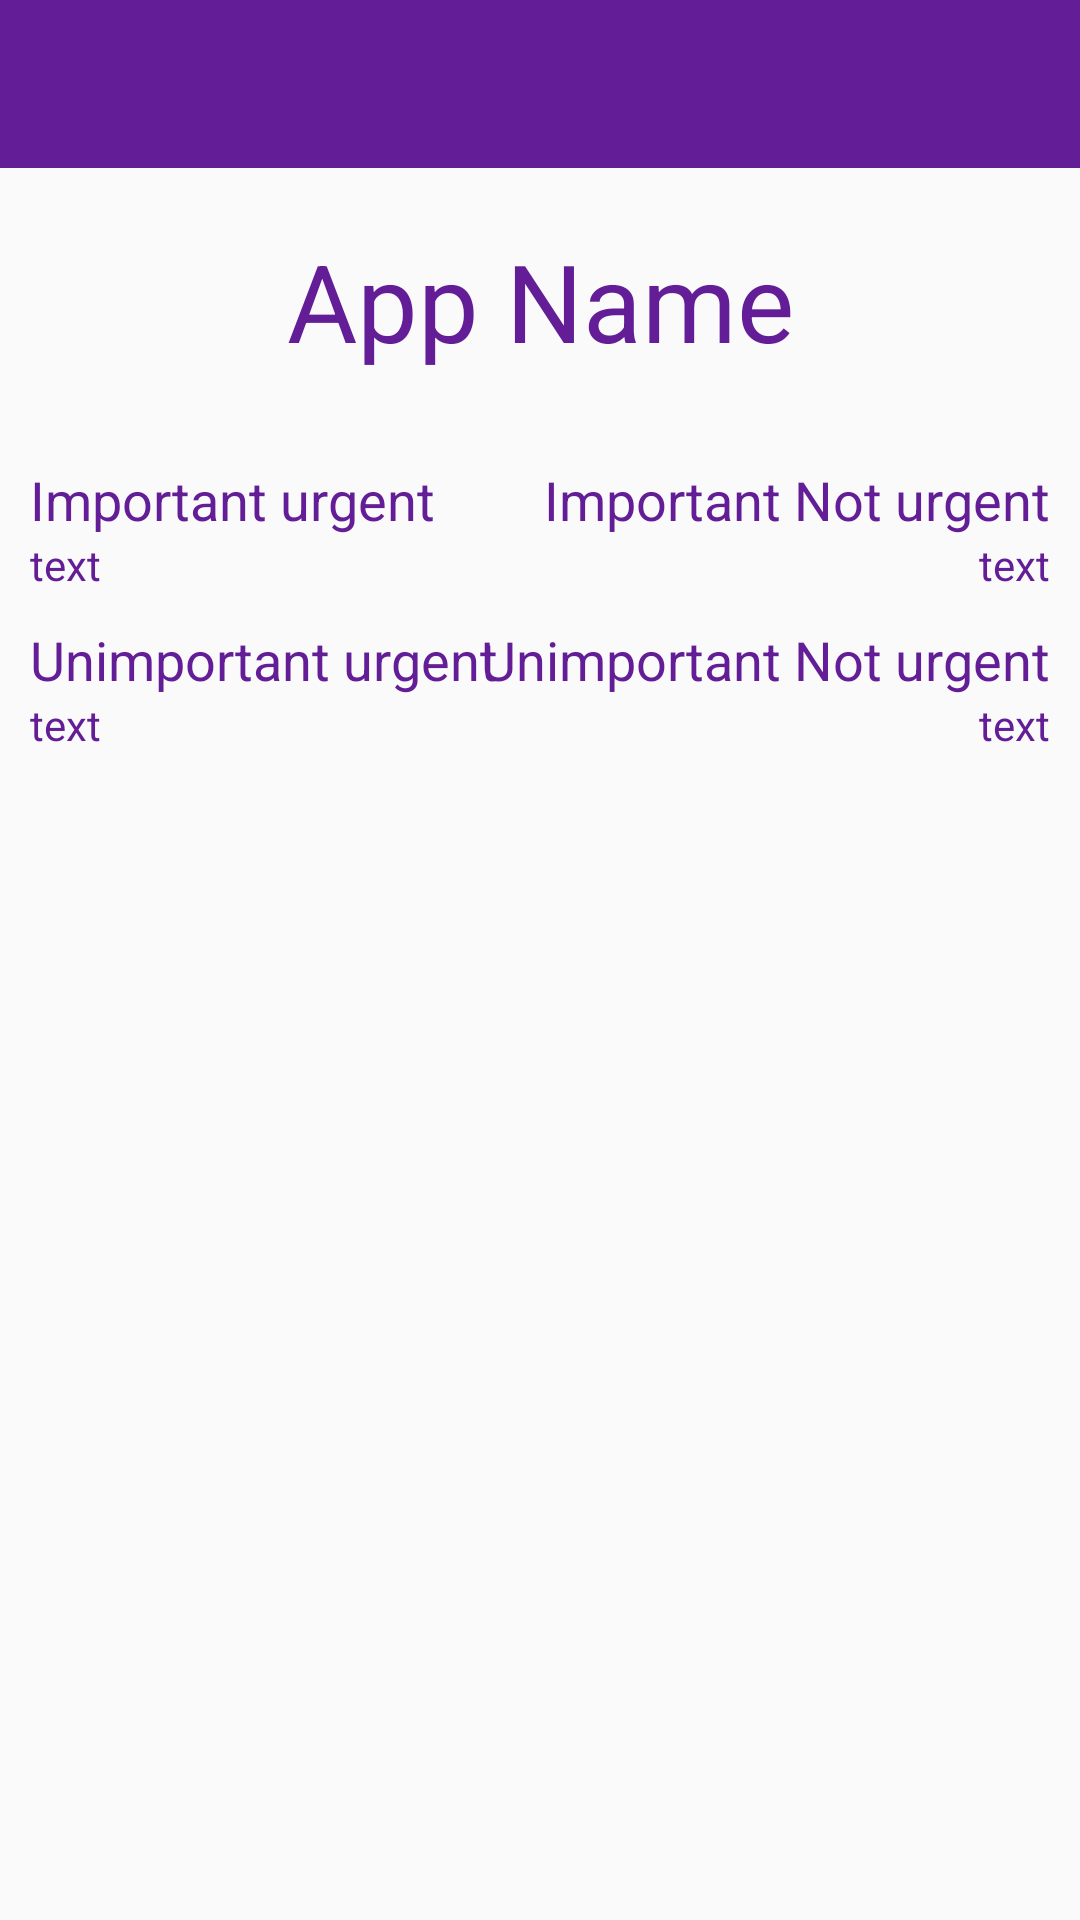

Layout XML and referenced resources for this Android screen:
<!-- AndroidManifest.xml: application theme AppTheme -->
<!-- res/layout/activity_main.xml -->
<?xml version="1.0" encoding="utf-8"?>
<LinearLayout xmlns:android="http://schemas.android.com/apk/res/android"
    xmlns:app="http://schemas.android.com/apk/res-auto"
    xmlns:tools="http://schemas.android.com/tools"
    android:orientation="vertical"
    android:layout_width="match_parent"
    android:layout_height="match_parent"
    tools:context="asdf.corporitagoals.MainActivity">
    <android.support.v7.widget.Toolbar
        android:id="@+id/toolbar"
        android:layout_width="match_parent"
        android:layout_height="wrap_content"
        android:background="@color/appGeneral">


    </android.support.v7.widget.Toolbar>

    <TextView
        android:id="@+id/appName"
        android:layout_width="match_parent"
        android:layout_height="wrap_content"
        android:layout_margin="20dp"
        android:gravity="center_horizontal"
        android:text="App Name"
        android:textSize="36sp" />

    <ScrollView
        android:layout_width="wrap_content"
        android:layout_height="wrap_content">

        <LinearLayout
            android:layout_width="match_parent"
            android:layout_height="wrap_content"
            android:layout_margin="10dp"
            android:orientation="vertical">

            <RelativeLayout
                android:layout_width="match_parent"
                android:layout_height="wrap_content"
                android:orientation="horizontal">

                <TextView
                    android:id="@+id/impUrgTitle"
                    android:layout_width="wrap_content"
                    android:layout_height="wrap_content"
                    android:layout_alignParentLeft="true"
                    android:text="Important urgent"
                    android:textSize="18sp" />

                <TextView
                    android:id="@+id/impNotTItle"
                    android:layout_width="wrap_content"
                    android:layout_height="wrap_content"
                    android:layout_alignParentRight="true"
                    android:text="Important Not urgent"
                    android:textSize="18sp" />

            </RelativeLayout>

            <RelativeLayout
                android:layout_width="match_parent"
                android:layout_height="wrap_content"
                android:orientation="horizontal">

                <TextView
                    android:id="@+id/impUrgText"
                    android:layout_width="wrap_content"
                    android:layout_height="wrap_content"
                    android:layout_alignParentLeft="true"
                    android:text="text" />

                <TextView
                    android:id="@+id/impNotText"
                    android:layout_width="wrap_content"
                    android:layout_height="wrap_content"
                    android:layout_alignParentRight="true"
                    android:text="text" />

            </RelativeLayout>

            <RelativeLayout
                android:layout_width="match_parent"
                android:layout_height="wrap_content"
                android:layout_marginTop="10dp"
                android:orientation="horizontal">

                <TextView
                    android:id="@+id/uniUrgTItle"
                    android:layout_width="wrap_content"
                    android:layout_height="wrap_content"
                    android:layout_alignParentLeft="true"
                    android:text="Unimportant urgent"
                    android:textSize="18sp" />

                <TextView
                    android:id="@+id/uniNotTitle"
                    android:layout_width="wrap_content"
                    android:layout_height="wrap_content"
                    android:layout_alignParentRight="true"
                    android:text="Unimportant Not urgent"
                    android:textSize="18sp" />

            </RelativeLayout>

            <RelativeLayout
                android:layout_width="match_parent"
                android:layout_height="wrap_content"
                android:orientation="horizontal">

                <TextView
                    android:id="@+id/uniUrgText"
                    android:layout_width="wrap_content"
                    android:layout_height="wrap_content"
                    android:layout_alignParentLeft="true"
                    android:text="text" />

                <TextView
                    android:id="@+id/uniUrgText"
                    android:layout_width="wrap_content"
                    android:layout_height="wrap_content"
                    android:layout_alignParentRight="true"
                    android:text="text" />

            </RelativeLayout>

        </LinearLayout>

    </ScrollView>
</LinearLayout>
<!-- resources referenced by this layout -->
<resources>
  <color name="appGeneral">#631D97</color>
  <style name="AppTheme" parent="Theme.AppCompat.Light.NoActionBar">
          
          <item name="android:textColor">@color/appGeneral</item>
      </style>
</resources>
